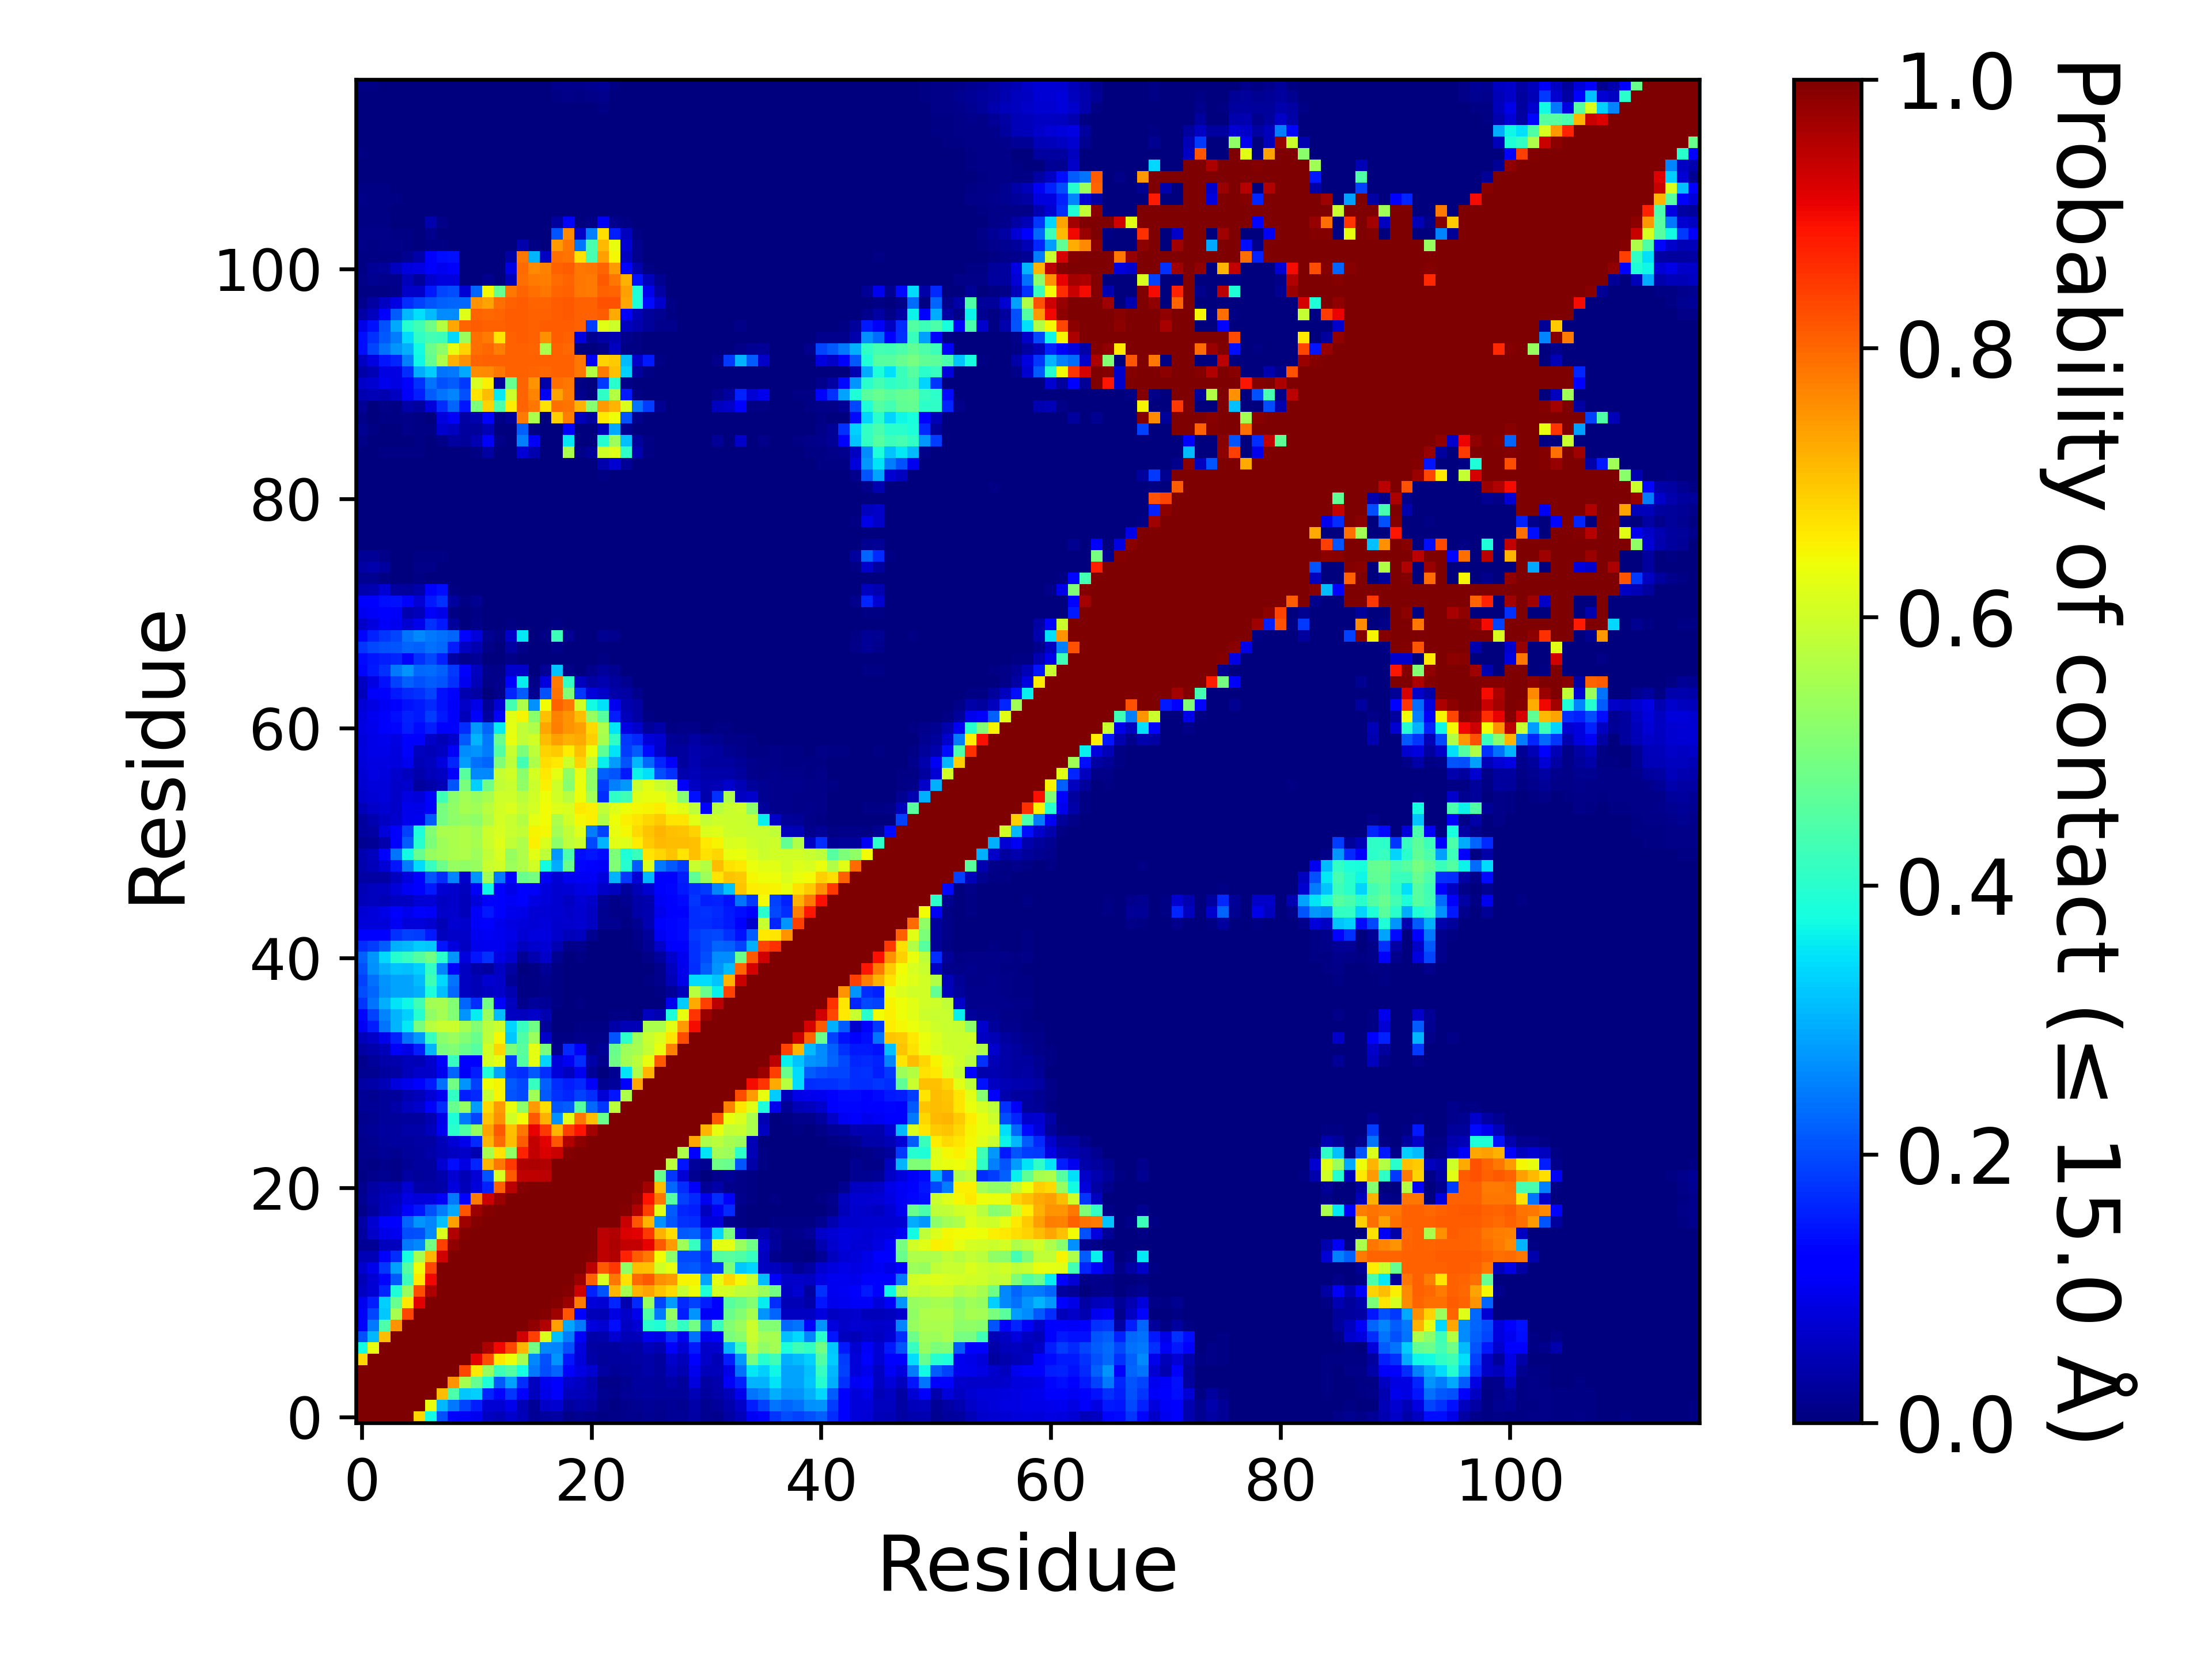

The data file committed next to this chart (first rows):
, 1, 2, 3, 4, 5, 6, 7, 8, 9, 10, 11, 12, 13, 14, 15, 16, 17, 18, 19, 20, 21, 22, 23
1, 1.0, 1.0, 1.0, 1.0, 1.0, 0.6816, 0.374, 0.2049, 0.1222, 0.1069, 0.09995, 0.06132, 0.05015, 0.0687, 0.04728, 0.01999, 0.02882, 0.03189, 0.00794, 0.01669, 0.01275, 0.00494, 0.0082
2, 1.0, 1.0, 1.0, 1.0, 1.0, 1.0, 0.6306, 0.3057, 0.2458, 0.1921, 0.155, 0.07453, 0.07472, 0.09406, 0.05036, 0.02114, 0.06549, 0.07382, 0.03086, 0.03885, 0.03178, 0.01243, 0.00755
3, 1.0, 1.0, 1.0, 1.0, 1.0, 1.0, 1.0, 0.7097, 0.4448, 0.3203, 0.3296, 0.1639, 0.1309, 0.1779, 0.113, 0.05588, 0.09206, 0.1136, 0.05317, 0.0529, 0.04433, 0.01723, 0.01175
4, 1.0, 1.0, 1.0, 1.0, 1.0, 1.0, 1.0, 1.0, 0.7538, 0.553, 0.4741, 0.3881, 0.2144, 0.2835, 0.1718, 0.05594, 0.09997, 0.1219, 0.06655, 0.05902, 0.04245, 0.00788, 0.01105
5, 1.0, 1.0, 1.0, 1.0, 1.0, 1.0, 1.0, 1.0, 1.0, 0.8339, 0.6623, 0.5321, 0.4241, 0.4525, 0.376, 0.2444, 0.201, 0.2243, 0.1211, 0.08628, 0.07172, 0.0316, 0.02232
6, 0.6816, 1.0, 1.0, 1.0, 1.0, 1.0, 1.0, 1.0, 1.0, 1.0, 0.9117, 0.8279, 0.6619, 0.6377, 0.5544, 0.2603, 0.2066, 0.2733, 0.1446, 0.07962, 0.03698, 0.02372, 0.02994
7, 0.374, 0.6306, 1.0, 1.0, 1.0, 1.0, 1.0, 1.0, 1.0, 1.0, 1.0, 0.9589, 0.9023, 0.8323, 0.7172, 0.4921, 0.2588, 0.2554, 0.2068, 0.08306, 0.03498, 0.02934, 0.03022
8, 0.2049, 0.3057, 0.7097, 1.0, 1.0, 1.0, 1.0, 1.0, 1.0, 1.0, 1.0, 1.0, 0.9975, 0.9966, 0.927, 0.8408, 0.6141, 0.313, 0.2493, 0.1086, 0.03875, 0.04264, 0.07164
9, 0.1222, 0.2458, 0.4448, 0.7538, 1.0, 1.0, 1.0, 1.0, 1.0, 1.0, 1.0, 1.0, 1.0, 1.0, 0.9974, 0.9842, 0.9542, 0.7401, 0.2895, 0.2427, 0.08576, 0.07375, 0.1373
10, 0.1069, 0.1921, 0.3203, 0.553, 0.8339, 1.0, 1.0, 1.0, 1.0, 1.0, 1.0, 1.0, 1.0, 1.0, 1.0, 1, 0.9943, 0.9709, 0.8167, 0.1287, 0.05116, 0.04728, 0.08984
11, 0.09995, 0.155, 0.3296, 0.4741, 0.6623, 0.9117, 1.0, 1.0, 1.0, 1.0, 1.0, 1.0, 1.0, 1.0, 1.0, 1.0, 0.9992, 0.9957, 0.9749, 0.7792, 0.08172, 0.07526, 0.1637
12, 0.06132, 0.07453, 0.1639, 0.3881, 0.5321, 0.8279, 0.9589, 1.0, 1.0, 1.0, 1.0, 1.0, 1.0, 1.0, 1.0, 1.0, 0.9997, 0.9979, 0.9934, 0.9316, 0.1579, 0.2081, 0.7165
13, 0.05015, 0.07472, 0.1309, 0.2144, 0.4241, 0.6619, 0.9023, 0.9975, 1.0, 1.0, 1.0, 1.0, 1.0, 1.0, 1.0, 1.0, 1.0, 0.9999, 0.9993, 0.9738, 0.8057, 0.6121, 0.7848
14, 0.0687, 0.09406, 0.1779, 0.2835, 0.4525, 0.6377, 0.8323, 0.9966, 1.0, 1.0, 1.0, 1.0, 1.0, 1.0, 1.0, 1.0, 1.0, 1.0, 0.9997, 0.9973, 0.9459, 0.8133, 0.8485
15, 0.04728, 0.05036, 0.113, 0.1718, 0.376, 0.5544, 0.7172, 0.927, 0.9974, 1.0, 1.0, 1.0, 1.0, 1.0, 1.0, 1.0, 1.0, 1.0, 1.0, 0.9999, 0.9954, 0.9436, 0.9569
16, 0.01999, 0.02114, 0.05588, 0.05594, 0.2444, 0.2603, 0.4921, 0.8408, 0.9842, 1, 1.0, 1.0, 1.0, 1.0, 1.0, 1.0, 1.0, 1.0, 1.0, 1.0, 0.9986, 0.9449, 0.9608
17, 0.02882, 0.06549, 0.09206, 0.09997, 0.201, 0.2066, 0.2588, 0.6141, 0.9542, 0.9943, 0.9992, 0.9997, 1.0, 1.0, 1.0, 1.0, 1.0, 1.0, 1.0, 1.0, 1.0, 0.946, 0.9541
18, 0.03189, 0.07382, 0.1136, 0.1219, 0.2243, 0.2733, 0.2554, 0.313, 0.7401, 0.9709, 0.9957, 0.9979, 0.9999, 1.0, 1.0, 1.0, 1.0, 1.0, 1.0, 1.0, 1.0, 1.0, 0.9965
19, 0.00794, 0.03086, 0.05317, 0.06655, 0.1211, 0.1446, 0.2068, 0.2493, 0.2895, 0.8167, 0.9749, 0.9934, 0.9993, 0.9997, 1.0, 1.0, 1.0, 1.0, 1.0, 1.0, 1.0, 1.0, 1.0
20, 0.01669, 0.03885, 0.0529, 0.05902, 0.08628, 0.07962, 0.08306, 0.1086, 0.2427, 0.1287, 0.7792, 0.9316, 0.9738, 0.9973, 0.9999, 1.0, 1.0, 1.0, 1.0, 1.0, 1.0, 1.0, 1.0
21, 0.01275, 0.03178, 0.04433, 0.04245, 0.07172, 0.03698, 0.03498, 0.03875, 0.08576, 0.05116, 0.08172, 0.1579, 0.8057, 0.9459, 0.9954, 0.9986, 1.0, 1.0, 1.0, 1.0, 1.0, 1.0, 1.0
22, 0.00494, 0.01243, 0.01723, 0.00788, 0.0316, 0.02372, 0.02934, 0.04264, 0.07375, 0.04728, 0.07526, 0.2081, 0.6121, 0.8133, 0.9436, 0.9449, 0.946, 1.0, 1.0, 1.0, 1.0, 1.0, 1.0
23, 0.0082, 0.00755, 0.01175, 0.01105, 0.02232, 0.02994, 0.03022, 0.07164, 0.1373, 0.08984, 0.1637, 0.7165, 0.7848, 0.8485, 0.9569, 0.9608, 0.9541, 0.9965, 1.0, 1.0, 1.0, 1.0, 1.0
24, 0.01281, 0.01334, 0.0198, 0.01953, 0.0245, 0.03065, 0.03767, 0.04938, 0.05869, 0.06535, 0.04671, 0.5541, 0.6687, 0.5235, 0.872, 0.9409, 0.9217, 0.9344, 0.9938, 1.0, 1.0, 1.0, 1.0
25, 0.01465, 0.01858, 0.02489, 0.02801, 0.02948, 0.03297, 0.03303, 0.05434, 0.07713, 0.0943, 0.1644, 0.7187, 0.7965, 0.7086, 0.812, 0.9399, 0.9137, 0.8191, 0.9545, 0.9851, 1.0, 1.0, 1.0
26, 0.01907, 0.02148, 0.02735, 0.03067, 0.03646, 0.03778, 0.05173, 0.0983, 0.4022, 0.4471, 0.5341, 0.7371, 0.814, 0.7069, 0.7839, 0.9073, 0.8489, 0.7179, 0.8431, 0.8886, 0.9669, 1.0, 1.0
27, 0.01413, 0.01688, 0.0262, 0.02349, 0.03076, 0.0303, 0.04304, 0.0901, 0.3898, 0.2433, 0.194, 0.7029, 0.7555, 0.6045, 0.6422, 0.8127, 0.7215, 0.2689, 0.623, 0.7822, 0.71, 0.4775, 1.0
28, 0.02247, 0.02114, 0.02733, 0.0384, 0.05641, 0.06825, 0.1133, 0.1718, 0.4751, 0.5301, 0.2797, 0.6796, 0.7425, 0.6295, 0.5196, 0.7443, 0.6728, 0.2079, 0.2169, 0.4557, 0.2266, 0.1773, 0.5766
29, 0.02174, 0.01879, 0.02396, 0.02568, 0.04453, 0.05122, 0.07743, 0.09978, 0.4119, 0.1545, 0.1655, 0.588, 0.65, 0.2087, 0.199, 0.5437, 0.2124, 0.173, 0.1614, 0.1879, 0.1687, 0.07454, 0.1477
30, 0.03455, 0.03712, 0.04828, 0.08484, 0.09647, 0.1126, 0.1504, 0.2379, 0.4897, 0.2712, 0.1913, 0.6399, 0.652, 0.2115, 0.1988, 0.4177, 0.2189, 0.1704, 0.1531, 0.1642, 0.1076, 0.01649, 0.02479
31, 0.01791, 0.01619, 0.02848, 0.03454, 0.05258, 0.06543, 0.0651, 0.09972, 0.2265, 0.1055, 0.155, 0.3881, 0.2871, 0.1771, 0.1693, 0.2146, 0.1691, 0.08008, 0.05843, 0.09853, 0.02279, 0.0027, 0.01635
32, 0.01551, 0.02389, 0.03645, 0.04075, 0.05158, 0.04813, 0.06982, 0.121, 0.4146, 0.125, 0.1194, 0.6069, 0.6278, 0.1867, 0.4525, 0.6265, 0.3343, 0.08047, 0.1024, 0.1701, 0.03616, 0.01541, 0.485
33, 0.03192, 0.04059, 0.05159, 0.1071, 0.09265, 0.1532, 0.3017, 0.4964, 0.5107, 0.4771, 0.4562, 0.6052, 0.6815, 0.5037, 0.4599, 0.6269, 0.4994, 0.01362, 0.1656, 0.1278, 0.01372, 0.02281, 0.4783
34, 0.05156, 0.06394, 0.09673, 0.1587, 0.2382, 0.275, 0.4143, 0.5189, 0.5359, 0.5084, 0.4767, 0.5796, 0.6458, 0.322, 0.4487, 0.5389, 0.06417, 0.00567, 0.00718, 0.01519, 0.00944, 0.00853, 0.209
35, 0.1021, 0.1547, 0.2412, 0.3039, 0.3541, 0.4995, 0.5741, 0.5901, 0.5953, 0.5517, 0.5093, 0.5717, 0.5969, 0.3333, 0.4159, 0.4863, 0.02694, 0.00092, 0.00014, 0.00665, 0.00501, 0.00517, 0.03875
36, 0.1303, 0.1909, 0.255, 0.3044, 0.3287, 0.3953, 0.5263, 0.5477, 0.5113, 0.2711, 0.3593, 0.5359, 0.3104, 0.06123, 0.05524, 0.06255, 0.04542, 0.00203, 0.00013, 0.0035, 0.00131, 0.00027, 0.00732
37, 0.178, 0.2398, 0.3008, 0.3511, 0.3685, 0.4285, 0.5484, 0.5537, 0.5099, 0.2258, 0.1711, 0.4905, 0.1115, 0.05502, 0.01508, 0.0272, 0.02059, 0.00501, 0.00162, 0.00528, 0.00103, 9.99990000099999e-05, 0.00016
38, 0.2015, 0.2245, 0.2682, 0.2867, 0.2873, 0.3001, 0.3837, 0.313, 0.2297, 0.06057, 0.04814, 0.06123, 0.0637, 0.04555, 0.00548, 0.00697, 0.01105, 0.00457, 0.00198, 0.00333, 0.00137, 0.00022, 0.00017
39, 0.1897, 0.2346, 0.271, 0.2861, 0.2889, 0.3091, 0.4273, 0.3364, 0.2398, 0.06228, 0.04723, 0.0725, 0.06566, 0.0209, 0.00709, 0.00732, 0.01539, 0.00573, 0.00329, 0.00359, 0.00161, 0.00026, 0.00096
40, 0.2038, 0.269, 0.2995, 0.3189, 0.316, 0.3304, 0.4131, 0.2572, 0.1259, 0.06249, 0.0362, 0.0307, 0.0611, 0.032, 0.0034, 0.00736, 0.01983, 0.00502, 0.00133, 0.0022, 0.00021, 9.99990000099999e-06, 1.999980000199998e-05
41, 0.2203, 0.2702, 0.3393, 0.3967, 0.4151, 0.4529, 0.4914, 0.4016, 0.2718, 0.08334, 0.1458, 0.1744, 0.08898, 0.07381, 0.0213, 0.04627, 0.0641, 0.01615, 0.00281, 0.00683, 0.00071, 0.00011, 2.999970000299997e-05
42, 0.1689, 0.1855, 0.217, 0.2993, 0.3078, 0.3276, 0.3217, 0.1449, 0.0834, 0.0607, 0.09596, 0.1008, 0.09815, 0.08477, 0.05784, 0.06974, 0.07764, 0.04646, 0.00815, 0.01189, 0.0011, 0.00066, 0.00075
43, 0.1141, 0.1143, 0.1248, 0.1726, 0.1885, 0.1845, 0.1498, 0.05818, 0.06566, 0.0655, 0.09982, 0.1031, 0.09774, 0.09024, 0.0772, 0.08591, 0.08371, 0.06716, 0.05366, 0.05834, 0.01866, 0.0017, 0.00232
44, 0.08117, 0.07984, 0.08094, 0.1041, 0.08139, 0.07975, 0.07036, 0.04944, 0.07033, 0.0688, 0.1088, 0.1098, 0.0952, 0.08967, 0.07953, 0.07788, 0.07863, 0.07013, 0.06745, 0.07187, 0.05881, 0.01794, 0.01829
45, 0.07712, 0.07815, 0.09052, 0.118, 0.0975, 0.1106, 0.1082, 0.06343, 0.06976, 0.05353, 0.1065, 0.1509, 0.1116, 0.09477, 0.09209, 0.07476, 0.07689, 0.07038, 0.06535, 0.07153, 0.05922, 0.01735, 0.0081
46, 0.05243, 0.05483, 0.05004, 0.05996, 0.06149, 0.07716, 0.07693, 0.06017, 0.06362, 0.05339, 0.07976, 0.1253, 0.1226, 0.1052, 0.1114, 0.08859, 0.07948, 0.07348, 0.05937, 0.07452, 0.06325, 0.02068, 0.0112
47, 0.05031, 0.05853, 0.06069, 0.07827, 0.1028, 0.1111, 0.1521, 0.07588, 0.06731, 0.05699, 0.1057, 0.3698, 0.1215, 0.09361, 0.1214, 0.1068, 0.08469, 0.07368, 0.07446, 0.08754, 0.09089, 0.06507, 0.05803
48, 0.03226, 0.03339, 0.03259, 0.0557, 0.08254, 0.1246, 0.2091, 0.1687, 0.2544, 0.06931, 0.2713, 0.5508, 0.2453, 0.1154, 0.4796, 0.496, 0.1035, 0.07597, 0.101, 0.1033, 0.1022, 0.08301, 0.3039
49, 0.04175, 0.05142, 0.0755, 0.147, 0.2491, 0.3405, 0.4149, 0.4841, 0.5341, 0.5238, 0.5318, 0.5908, 0.6033, 0.5403, 0.5624, 0.6054, 0.3737, 0.2954, 0.4786, 0.13, 0.1249, 0.1074, 0.5054
50, 0.04456, 0.05828, 0.1244, 0.2421, 0.3712, 0.4734, 0.533, 0.5457, 0.5571, 0.5611, 0.5419, 0.5838, 0.6095, 0.5326, 0.5608, 0.6214, 0.5803, 0.2735, 0.4385, 0.1386, 0.146, 0.1354, 0.5033
51, 0.01884, 0.01959, 0.04102, 0.1232, 0.2168, 0.396, 0.5008, 0.54, 0.5549, 0.5651, 0.5532, 0.5936, 0.6174, 0.5833, 0.5605, 0.6553, 0.6165, 0.5203, 0.5804, 0.594, 0.1983, 0.3016, 0.6241
52, 0.02892, 0.03321, 0.07873, 0.1283, 0.1882, 0.385, 0.5089, 0.5576, 0.5579, 0.5655, 0.5506, 0.594, 0.6096, 0.5934, 0.5839, 0.6492, 0.6466, 0.5489, 0.5851, 0.6176, 0.2485, 0.1885, 0.6308
53, 0.02791, 0.04448, 0.06163, 0.06961, 0.09401, 0.09991, 0.2113, 0.493, 0.521, 0.5319, 0.5205, 0.5632, 0.6062, 0.5909, 0.5679, 0.6256, 0.6417, 0.5601, 0.6025, 0.6458, 0.6548, 0.5641, 0.6402
54, 0.05044, 0.06443, 0.07073, 0.06631, 0.09735, 0.09173, 0.1271, 0.4924, 0.5251, 0.5528, 0.5462, 0.5717, 0.6041, 0.6135, 0.5891, 0.606, 0.6424, 0.6183, 0.6127, 0.664, 0.6538, 0.5857, 0.6211
55, 0.0685, 0.07742, 0.07858, 0.0627, 0.08912, 0.08123, 0.1165, 0.4282, 0.5173, 0.5472, 0.5347, 0.5545, 0.5992, 0.6, 0.5744, 0.6053, 0.6385, 0.604, 0.5734, 0.6382, 0.5501, 0.1712, 0.4093
56, 0.07326, 0.07984, 0.0792, 0.06547, 0.06888, 0.03036, 0.03818, 0.04839, 0.2071, 0.4983, 0.3302, 0.4881, 0.5823, 0.5913, 0.5255, 0.5976, 0.6533, 0.5996, 0.5139, 0.6357, 0.524, 0.1872, 0.2539
57, 0.07702, 0.08619, 0.08559, 0.0699, 0.05587, 0.04049, 0.05212, 0.06033, 0.1103, 0.4579, 0.2608, 0.2589, 0.5888, 0.6055, 0.5194, 0.606, 0.6618, 0.6282, 0.5255, 0.6322, 0.5258, 0.2193, 0.2092
58, 0.08111, 0.08798, 0.08814, 0.08274, 0.0984, 0.04829, 0.05674, 0.08482, 0.1605, 0.2783, 0.237, 0.2259, 0.5055, 0.5796, 0.4331, 0.5616, 0.6733, 0.664, 0.6007, 0.6859, 0.5873, 0.3599, 0.281
59, 0.08335, 0.09286, 0.09207, 0.08482, 0.1126, 0.05706, 0.04993, 0.06243, 0.1092, 0.265, 0.2713, 0.2467, 0.4523, 0.5899, 0.5002, 0.5805, 0.686, 0.6925, 0.6597, 0.7064, 0.6381, 0.4655, 0.3499
60, 0.08073, 0.09046, 0.0947, 0.08726, 0.1167, 0.111, 0.06399, 0.04961, 0.06899, 0.2146, 0.3025, 0.2423, 0.4775, 0.6295, 0.5826, 0.6021, 0.7081, 0.7409, 0.7223, 0.7266, 0.6893, 0.5521, 0.4086
... 57 more rows
